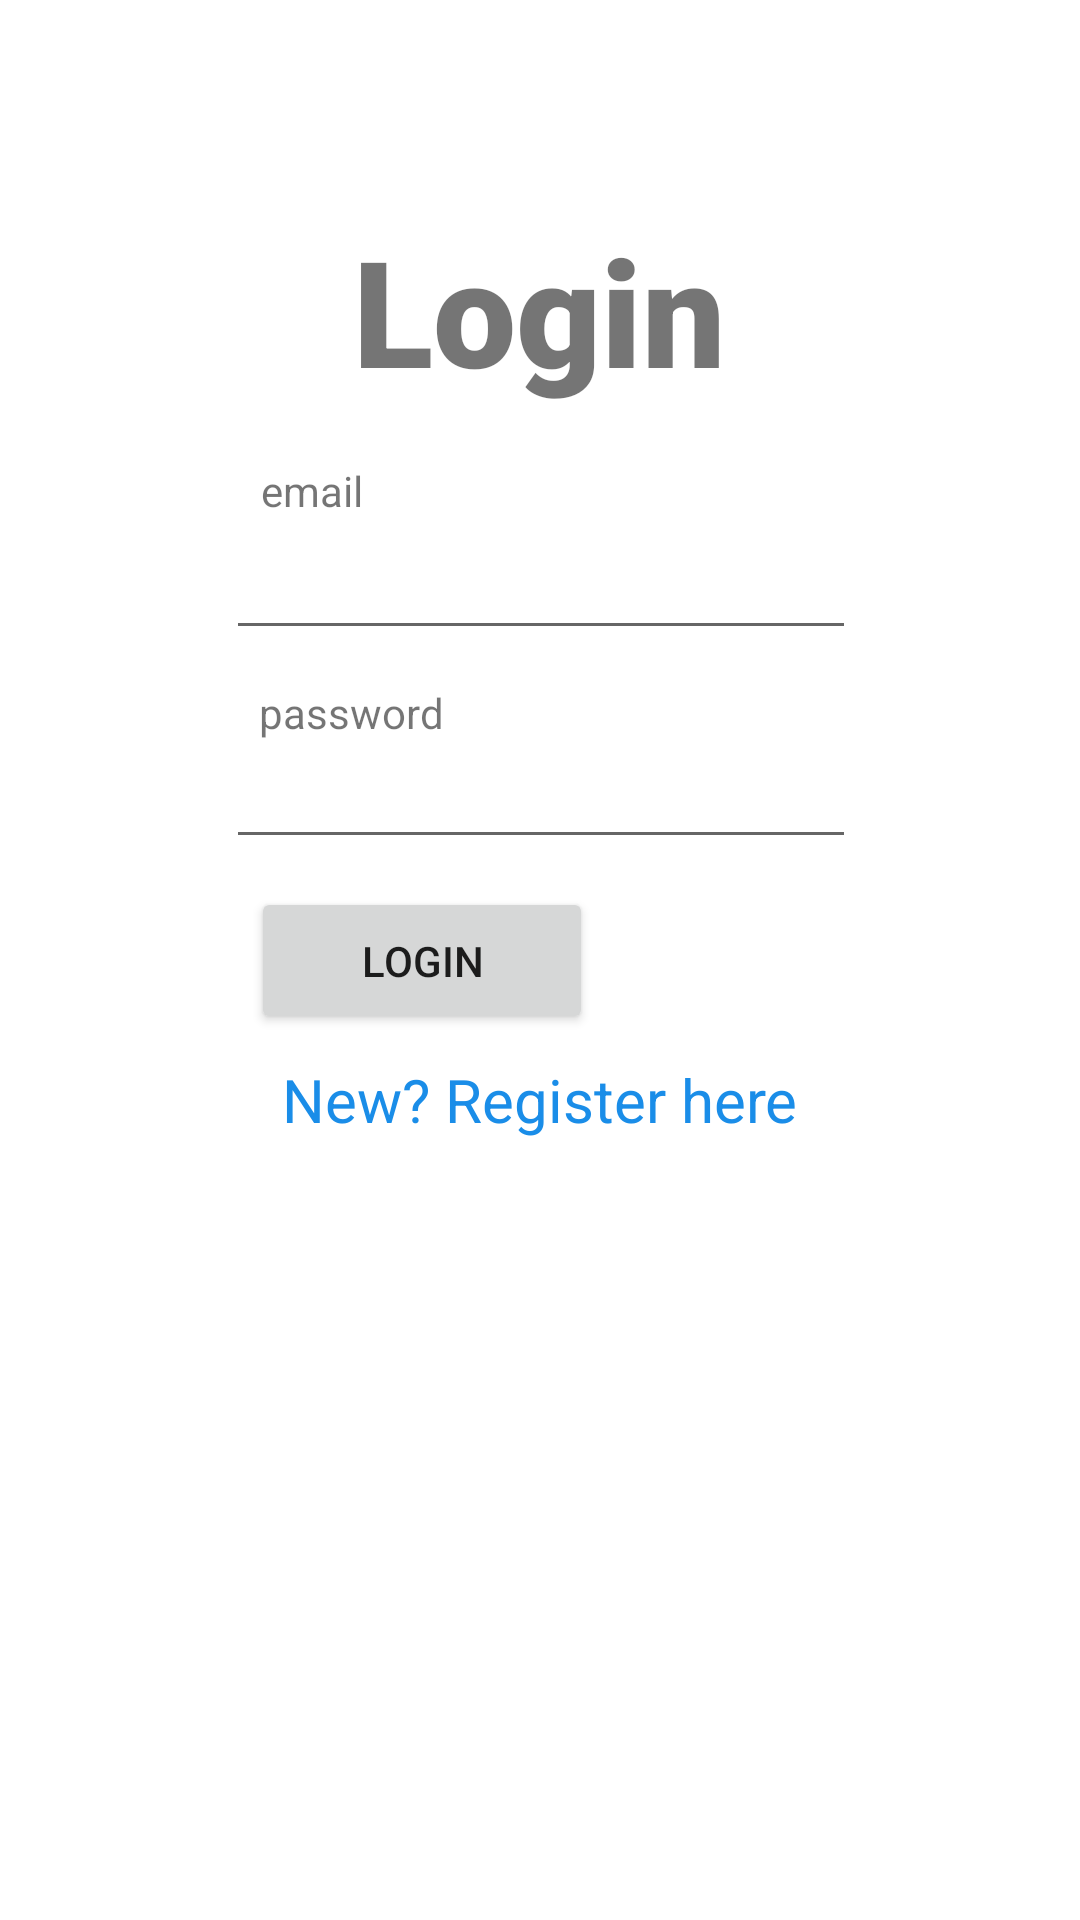

This screen was rendered from an Android layout file. Write that file and the resources it references.
<!-- AndroidManifest.xml: application theme Theme.LoginExam -->
<!-- res/layout/activity_main.xml -->
<?xml version="1.0" encoding="utf-8"?>
<androidx.constraintlayout.widget.ConstraintLayout xmlns:android="http://schemas.android.com/apk/res/android"
    xmlns:app="http://schemas.android.com/apk/res-auto"
    xmlns:tools="http://schemas.android.com/tools"
    android:layout_width="match_parent"
    android:layout_height="match_parent"
    tools:context=".MainActivity">

    <Button
        android:id="@+id/button"
        android:layout_width="114dp"
        android:layout_height="49dp"
        android:text="Login"
        app:layout_constraintBottom_toBottomOf="parent"
        app:layout_constraintEnd_toEndOf="parent"
        app:layout_constraintHorizontal_bias="0.34"
        app:layout_constraintStart_toStartOf="parent"
        app:layout_constraintTop_toTopOf="parent" />

    <TextView
        android:id="@+id/lg"
        android:layout_width="125dp"
        android:layout_height="72dp"
        android:autoText="false"
        android:fontFamily="sans-serif-black"
        android:text="Login"
        android:textSize="34sp"
        app:autoSizeTextType="uniform"
        app:layout_constraintBottom_toBottomOf="parent"
        app:layout_constraintEnd_toEndOf="parent"
        app:layout_constraintStart_toStartOf="parent"
        app:layout_constraintTop_toTopOf="parent"
        app:layout_constraintVertical_bias="0.124" />

    <TextView
        android:id="@+id/textView2"
        android:layout_width="wrap_content"
        android:layout_height="wrap_content"
        android:text="email"
        app:layout_constraintBottom_toBottomOf="parent"
        app:layout_constraintEnd_toEndOf="parent"
        app:layout_constraintHorizontal_bias="0.267"
        app:layout_constraintStart_toStartOf="parent"
        app:layout_constraintTop_toTopOf="parent"
        app:layout_constraintVertical_bias="0.248" />

    <EditText
        android:id="@+id/lgpassword"
        android:layout_width="wrap_content"
        android:layout_height="wrap_content"
        android:ems="10"
        android:inputType="textPassword"
        app:layout_constraintBottom_toBottomOf="parent"
        app:layout_constraintEnd_toEndOf="parent"
        app:layout_constraintHorizontal_bias="0.502"
        app:layout_constraintStart_toStartOf="parent"
        app:layout_constraintTop_toTopOf="parent"
        app:layout_constraintVertical_bias="0.409"
        tools:ignore="TouchTargetSizeCheck,SpeakableTextPresentCheck" />

    <TextView
        android:id="@+id/textView3"
        android:layout_width="wrap_content"
        android:layout_height="wrap_content"
        android:text="password"
        app:layout_constraintBottom_toBottomOf="parent"
        app:layout_constraintEnd_toEndOf="parent"
        app:layout_constraintHorizontal_bias="0.289"
        app:layout_constraintStart_toStartOf="parent"
        app:layout_constraintTop_toTopOf="parent"
        app:layout_constraintVertical_bias="0.367" />

    <EditText
        android:id="@+id/lgemail"
        android:layout_width="wrap_content"
        android:layout_height="wrap_content"
        android:ems="10"
        android:inputType="textEmailAddress"
        android:minHeight="48dp"
        app:layout_constraintBottom_toBottomOf="parent"
        app:layout_constraintEnd_toEndOf="parent"
        app:layout_constraintHorizontal_bias="0.502"
        app:layout_constraintStart_toStartOf="parent"
        app:layout_constraintTop_toTopOf="parent"
        app:layout_constraintVertical_bias="0.285"
        tools:ignore="SpeakableTextPresentCheck" />

    <TextView
        android:id="@+id/lgtxt"
        android:layout_width="wrap_content"
        android:layout_height="wrap_content"
        android:text="New? Register here"
        android:textColor="#1A8DE8"
        android:textSize="20sp"
        app:drawableTint="#03A9F4"
        app:layout_constraintBottom_toBottomOf="parent"
        app:layout_constraintEnd_toEndOf="parent"
        app:layout_constraintStart_toStartOf="parent"
        app:layout_constraintTop_toTopOf="parent"
        app:layout_constraintVertical_bias="0.576" />


</androidx.constraintlayout.widget.ConstraintLayout>
<!-- resources referenced by this layout -->
<resources>
  <style name="Theme.LoginExam" parent="Theme.MaterialComponents.DayNight.DarkActionBar">
          
          <item name="colorPrimary">@color/purple_500</item>
          <item name="colorPrimaryVariant">@color/purple_700</item>
          <item name="colorOnPrimary">@color/white</item>
          
          <item name="colorSecondary">@color/teal_200</item>
          <item name="colorSecondaryVariant">@color/teal_700</item>
          <item name="colorOnSecondary">@color/black</item>
          
          <item name="android:statusBarColor" tools:targetApi="l">?attr/colorPrimaryVariant</item>
          
      </style>
  <!-- not gathered from this repository: default colours our renderer supplied (Android Studio template values) -->
  <color name="purple_500">#FF6200EE</color>
  <color name="purple_700">#FF3700B3</color>
  <color name="teal_200">#FF03DAC5</color>
  <color name="teal_700">#FF018786</color>
  <color name="black">#FF000000</color>
  <color name="white">#FFFFFFFF</color>
</resources>
